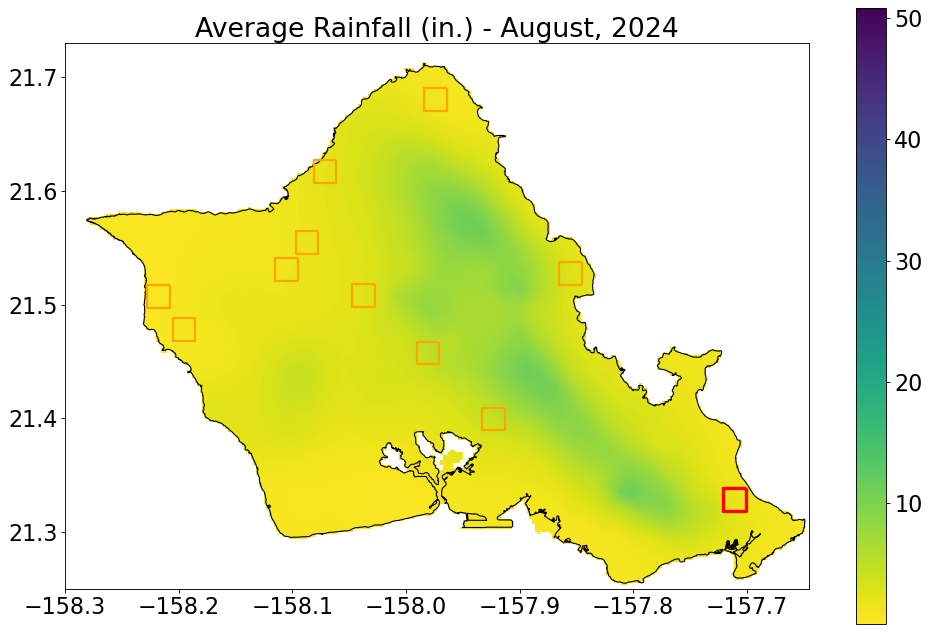

The data file committed next to this chart (first rows):
, Year, Month, RF_mm, RF_in, datetime
0, 1920, 1.0, 208.9, 8.225, 1920-01-01
1, 1920, 2.0, 28.09, 1.106, 1920-02-01
2, 1920, 3.0, 161.7, 6.368, 1920-03-01
3, 1920, 4.0, 55.19, 2.173, 1920-04-01
4, 1920, 5.0, 67.66, 2.664, 1920-05-01
5, 1920, 6.0, 32.44, 1.277, 1920-06-01
6, 1920, 7.0, 23.95, 0.9427, 1920-07-01
7, 1920, 8.0, 48.38, 1.905, 1920-08-01
8, 1920, 9.0, 9.727, 0.383, 1920-09-01
9, 1920, 10.0, 43.21, 1.701, 1920-10-01
10, 1920, 11.0, 112, 4.408, 1920-11-01
11, 1920, 12.0, 394.9, 15.55, 1920-12-01
12, 1921, 1.0, 358.7, 14.12, 1921-01-01
13, 1921, 2.0, 72, 2.835, 1921-02-01
14, 1921, 3.0, 39.92, 1.572, 1921-03-01
15, 1921, 4.0, 35.84, 1.411, 1921-04-01
16, 1921, 5.0, 33.52, 1.32, 1921-05-01
17, 1921, 6.0, 14.32, 0.5639, 1921-06-01
18, 1921, 7.0, 20.05, 0.7894, 1921-07-01
19, 1921, 8.0, 22.34, 0.8795, 1921-08-01
20, 1921, 9.0, 15.33, 0.6036, 1921-09-01
21, 1921, 10.0, 131.3, 5.171, 1921-10-01
22, 1921, 11.0, 52.26, 2.057, 1921-11-01
23, 1921, 12.0, 222.6, 8.765, 1921-12-01
24, 1922, 1.0, 202.3, 7.963, 1922-01-01
25, 1922, 2.0, 69.53, 2.737, 1922-02-01
26, 1922, 3.0, 68.81, 2.709, 1922-03-01
27, 1922, 4.0, 44.41, 1.748, 1922-04-01
28, 1922, 5.0, 29.33, 1.155, 1922-05-01
29, 1922, 6.0, 28.09, 1.106, 1922-06-01
30, 1922, 7.0, 14.35, 0.5651, 1922-07-01
31, 1922, 8.0, 21.85, 0.8602, 1922-08-01
32, 1922, 9.0, 75.32, 2.965, 1922-09-01
33, 1922, 10.0, 69.89, 2.752, 1922-10-01
34, 1922, 11.0, 70.67, 2.782, 1922-11-01
35, 1922, 12.0, 39.22, 1.544, 1922-12-01
36, 1923, 1.0, 493.2, 19.42, 1923-01-01
37, 1923, 2.0, 198.8, 7.828, 1923-02-01
38, 1923, 3.0, 147.3, 5.799, 1923-03-01
39, 1923, 4.0, 215.9, 8.501, 1923-04-01
40, 1923, 5.0, 16.12, 0.6347, 1923-05-01
41, 1923, 6.0, 11.89, 0.468, 1923-06-01
42, 1923, 7.0, 8.665, 0.3411, 1923-07-01
43, 1923, 8.0, 26.26, 1.034, 1923-08-01
44, 1923, 9.0, 59.78, 2.353, 1923-09-01
45, 1923, 10.0, 55.85, 2.199, 1923-10-01
46, 1923, 11.0, 27.72, 1.091, 1923-11-01
47, 1923, 12.0, 271.2, 10.68, 1923-12-01
48, 1924, 1.0, 13.4, 0.5274, 1924-01-01
49, 1924, 2.0, 79.81, 3.142, 1924-02-01
50, 1924, 3.0, 60.69, 2.389, 1924-03-01
51, 1924, 4.0, 363.9, 14.32, 1924-04-01
52, 1924, 5.0, 52.88, 2.082, 1924-05-01
53, 1924, 6.0, 17.84, 0.7025, 1924-06-01
54, 1924, 7.0, 44.1, 1.736, 1924-07-01
55, 1924, 8.0, 27.49, 1.082, 1924-08-01
56, 1924, 9.0, 22.61, 0.89, 1924-09-01
57, 1924, 10.0, 61.22, 2.41, 1924-10-01
58, 1924, 11.0, 66.28, 2.609, 1924-11-01
59, 1924, 12.0, 213.5, 8.404, 1924-12-01
... 1,196 more rows
